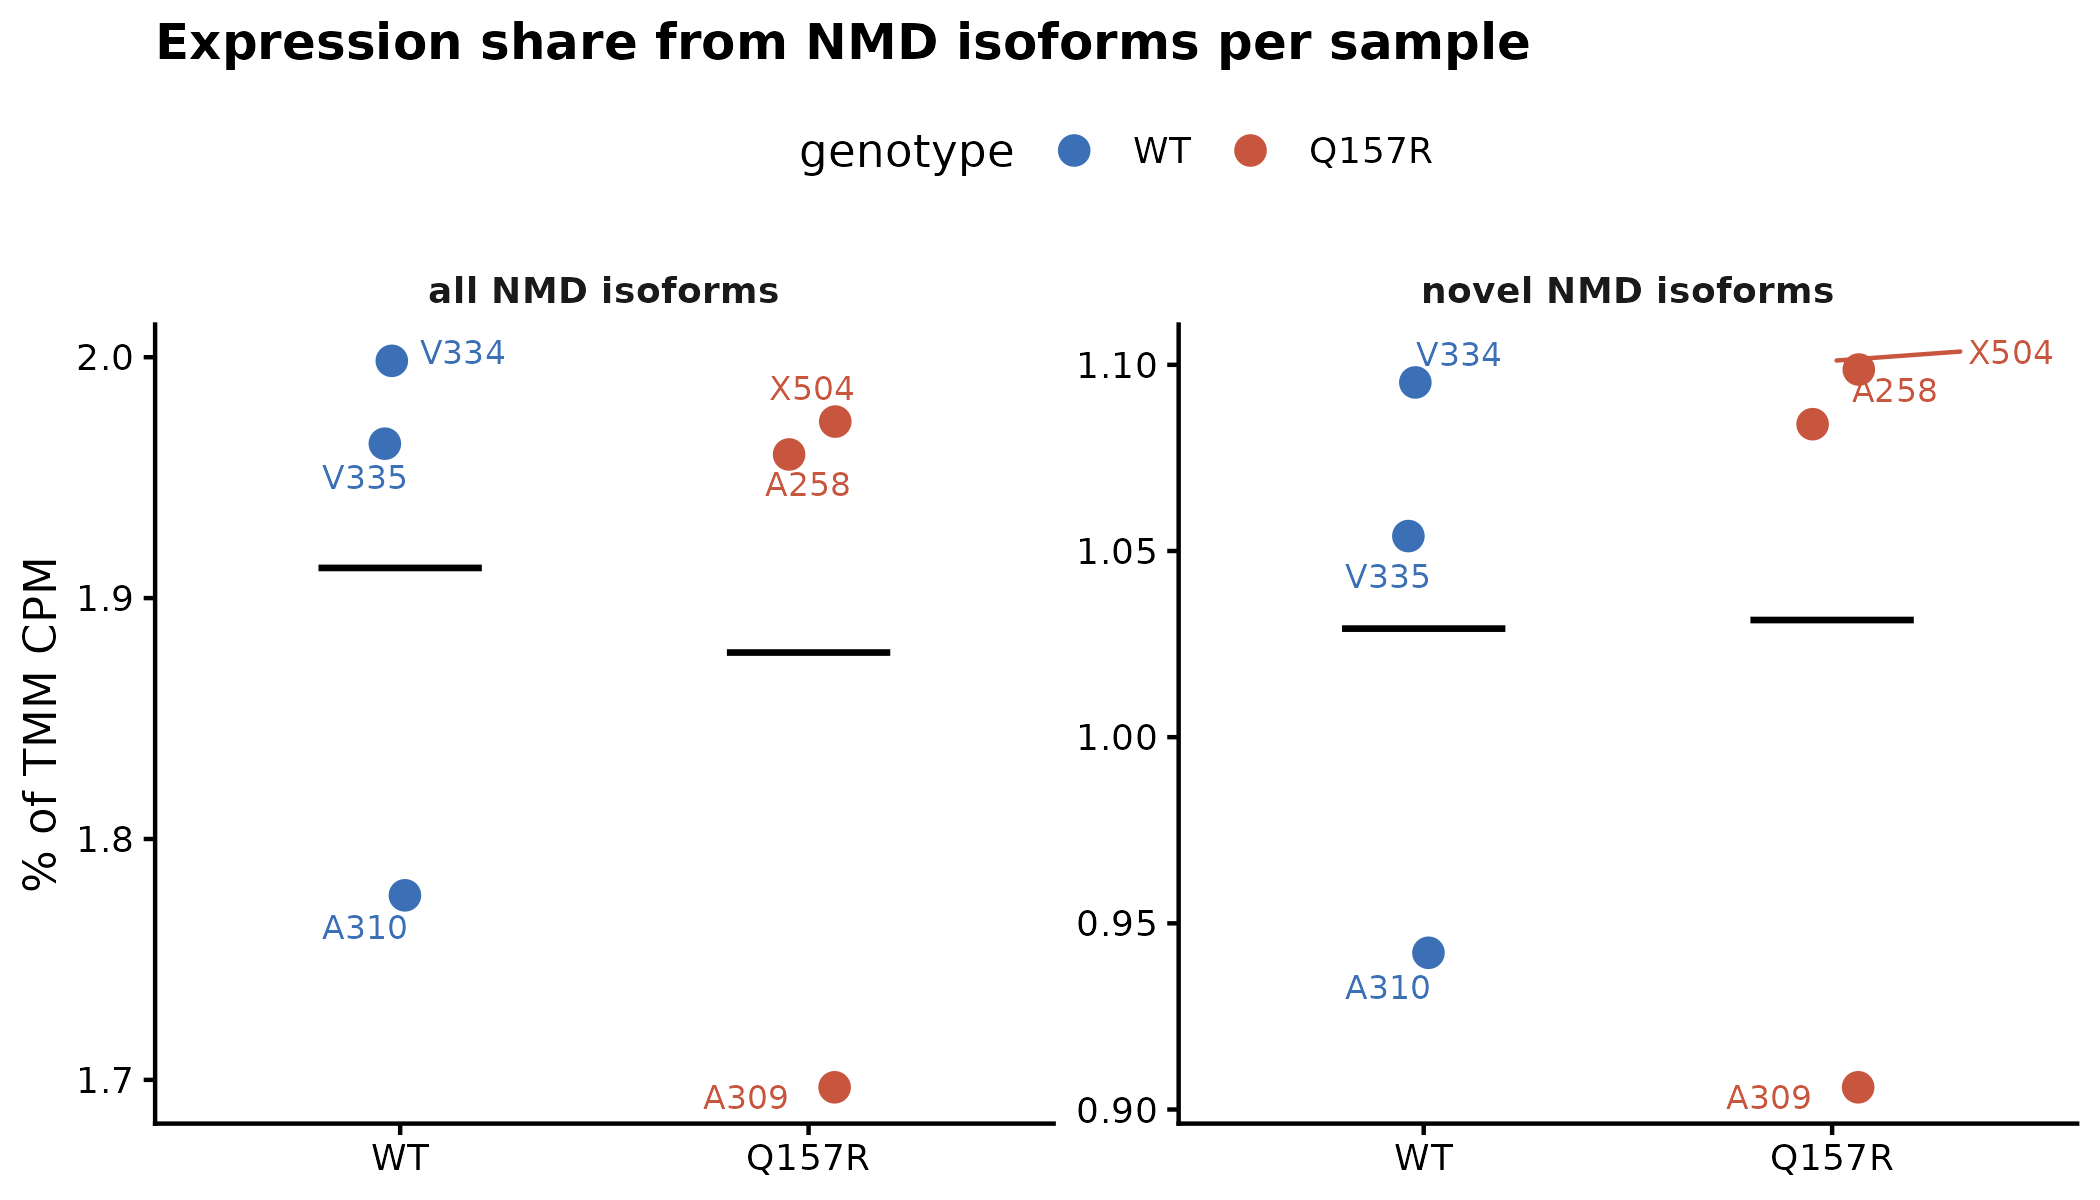

Data behind this chart, as committed beside it:
sample_id	pct_cpm_NMD	pct_cpm_novel_NMD	pct_NMD_cpm_that_is_novel	genotype
V335	1.963	1.052	53.57	WT
V334	1.998	1.094	54.77	WT
A310	1.776	0.9414	53	WT
X504	1.974	1.101	55.77	Q157R
A258	1.96	1.086	55.38	Q157R
A309	1.698	0.9077	53.47	Q157R
